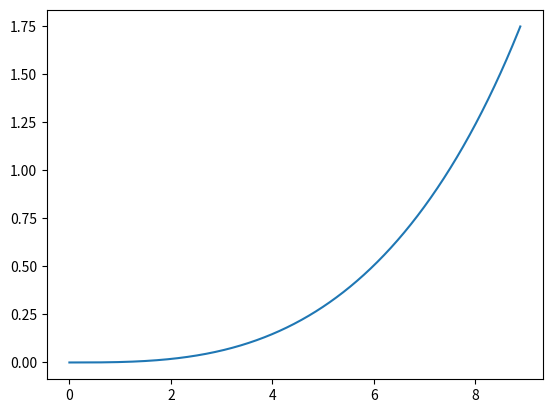

Here is the Python script that generated this plot:
'''
[redacted]
data  : 2020-03-10
reference: https://blog.csdn.net/qq_30816923/article/details/100768654
'''

import math
import numpy as np
from matplotlib import pyplot as plt


'''
func: get coordinate of distance point
curveStart: start curvature
curveEnd: end curvature
curveLength: total length of curve
distance: distance from start point
return: the coordinate of distance point
'''
def clothoid(curveStart, curveEnd, curveLength, distance):
    A = (curveEnd - curveStart) / curveLength
    s0 = curveStart / A
    X0, Y0 = clothoid_coordinate(A, s0)
    heading0 = A / 2 * s0 ** 2
    transferMatrix = np.linalg.inv(transfor_coordinate(heading0))
    X, Y = clothoid_coordinate(A, distance + s0)
    local = np.dot(transferMatrix, np.array([[X], [Y]]) - np.array([[X0], [Y0]]))
    x = local[0, 0]
    y = local[1, 0]
    heading = A / 2 * distance ** 2 + curveStart * distance
    return x, y, heading, math.cos(heading), math.sin(heading)


def clothoid_coordinate(A, distance):
    x = 0.0
    y = 0.0
    for n in range(30):
        x += math.pow(-1, n) * math.pow(A, 2 * n) * math.pow(distance, 4 * n + 1) / \
             (math.factorial(2 * n) * (4 * n + 1) * math.pow(2, 2 * n))
        y += math.pow(-1, n) * math.pow(A, 2 * n + 1) * math.pow(distance, 4 * n + 3) / \
             (math.factorial(2 * n + 1) * (4 * n + 3) * math.pow(2, 2 * n + 1))
    return x, y

'''
func: coordiante transfor matrix 
'''
def transfor_coordinate(heading):
    return np.array([[math.cos(heading), -math.sin(heading)],
                     [math.sin(heading), math.cos(heading)]])


if __name__=="__main__":
    curStart = 0 # start curv
    curEnd = 0.12698412698412698  # end curv
    n = 30 # step num
    l2 = 4*n + 1
    l3= math.pow(10, 300/(4*n+1))
    lk0 = min(2*math.pow(math.factorial(2*n), 1 / (2*n))/abs(curStart + 1e-5), l2, l3)
    lkt = min(2*math.pow(math.factorial(2*n), 1 / (2*n))/abs(curEnd + 1e-5), l2, l3)
    
    allowsCurveLength = abs(lk0+lkt) if curEnd*curStart<=0 else abs(lkt-lk0)
    print("The allowed curve length is {}".format(allowsCurveLength))
    
    curveLength = 9.1954178989066371
    print("The given curve length is {}".format(curveLength))

    x = []
    y = []
    heading = []
    distance = np.linspace(0, curveLength, 1000)
    for i in distance:
        X, Y, Heading, W, D = clothoid(curStart, curEnd, curveLength, i)
        x.append(X)
        y.append(Y)
        heading.append(Heading)
    plt.plot(x, y)
    plt.show()

